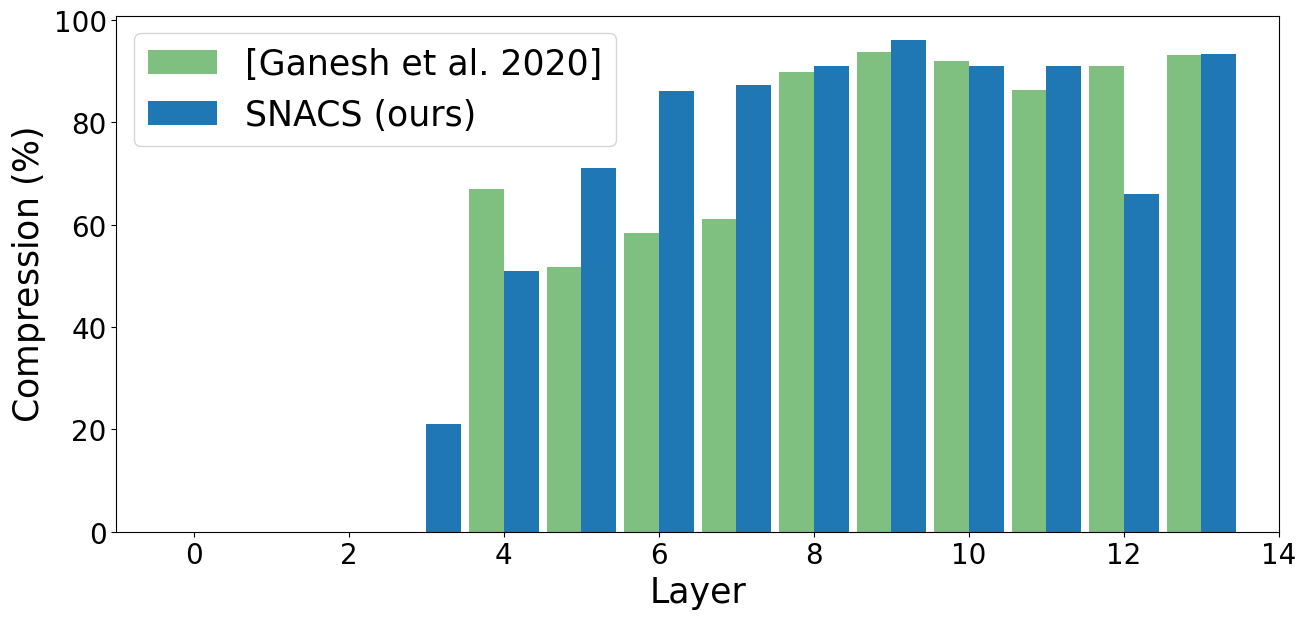

The matplotlib source for this figure:
import seaborn           as sns
import numpy             as np
import matplotlib.pyplot as plt
import matplotlib.colors as clr
import matplotlib

plt.rcParams["font.family"] = "Times New Roman"

# Setup Colo Palette
#palette = clr.ListedColormap(['#003f5c', '#2f4b7c', '#665191', '#a05195', '#d45087', '#f95d6a', '#ff7c43', '#ffa600'])
plt.set_cmap('viridis')
cmap = matplotlib.cm.get_cmap('viridis')
color_range = np.linspace(0, 1, 7)

palette = sns.color_palette('tab10', 3)

data = {}
## ResNet50
## MINT Compression
#data[0] = np.asarray([0.0, 73.46, 31.90, 44.14, 34.37, 3.12, 28.51, 27.02, 17.57, 26.58, 35.27, 48.51, 27.85, 36.13, 83.32, 24.56, 29.02, 33.76, 43.84, 51.75, 14.18, 38.23, 32.98, 32.98, 84.76, 35.74, 81.32, 77.44, 10.74, 12.06, 52.97, 46.67, 90.84, 88.52, 66.94, 25.80, 21.09, 48.63, 22.31, 4.12, 32.44, 28.24, 30.15, 3.46, 5.22, 91.06, 84.22, 67.38, 61.64, 52.02, 89.11, 77.95, 68.45, 0.0]) 
## SNACS compression
#data[1] = np.asarray([0.0, 0.0, 0.0, 0.0, 0.0, 0.0, 11.20, 0.02, 0.02, 0.02, 0.02, 16.04, 6.05, 16.04, 21.04, 26.04, 6.05, 16.04, 26.04, 16.04, 26.04, 21.04, 0.02, 6.05, 26.04, 56.05, 36.05, 36.05, 51.04, 41.04, 41.04, 41.04, 21.04, 36.05, 51.04, 21.04, 16.04, 61.05, 36.05, 16.04, 46.04, 41.04, 21.04, 46.04, 66.04, 88.28, 61.05, 41.04, 46.04, 95.60, 66.04, 96.04, 96.04, 0.0])
#x_axis  = np.arange(0, 54) 

# VGG16 
# MINT Compression
data[0] = np.asarray([0.0, 0.0, 0.0, 0.0, 67.08, 51.80, 58.39, 61.18, 89.91, 93.72, 92.04, 86.25, 91.01, 93.28, 0.0]) 
# SNACS compression
data[1] = np.asarray([0.0, 0.0, 0.0, 21.04, 51.04, 71.04, 86.05, 87.25, 91.04, 96.04, 91.04, 91.04, 66.04, 93.35, 0.15])
x_axis  = np.arange(0, 15) 

## ResNet56 
## MINT Compression
#data[0] = np.asarray([0.0, 19.53, 4.68, 6.64, 13.67, 4.29, 0, 17.18, 0, 13.67, 3.12, 15.23, 6.25, 19.14, 8.20, 0, 17.18, 1.56, 26.56, 0, 22.26, 34.86, 38.76, 63.57, 24.60, 38.18, 31.54, 67.18, 16.69, 26.75, 29, 47.16, 31.83, 38.57, 26.23, 41.6, 25.58, 0, 66.47, 79.76, 71.50, 78.61, 79.95, 88.96, 72.29, 73.55, 81.71, 82.61, 71.77, 81.49, 73.65, 63.35, 25.19, 0, 20.04, 0]) 
## SNACS compression
#data[1] = np.asarray([0.0, 0.39, 0.39, 0.39, 51.56, 11.32, 0.39, 0.39, 16.40, 16.40, 11.32, 6.25, 21.48, 6.25, 26.56, 41.40, 51.56, 0.39, 26.56, 11.32, 36.13, 51.07, 36.13, 66.11, 41.11, 26.07, 76.07, 31.15, 46.09, 16.11, 26.07, 26.07, 21.09, 6.15, 46.09, 11.13, 26.07, 41.11, 76.07, 46.04, 91.04, 56.05, 81.05, 11.05, 86.05, 36.06, 86.05, 31.05, 91.04, 91.04, 96.04, 96.04, 96.04, 96.04, 96.04, 0.15])
#x_axis  = np.arange(0, 56) 

event   = ['[Ganesh et al. 2020]', 'SNACS (ours)']

## Full plot
fig, ax = plt.subplots(figsize=(15, 6.7))
plt.bar(x_axis- 0.45/2., data[0], 0.45, alpha=0.5, color='g', label=event[0])
plt.bar(x_axis+ 0.45/2., data[1], 0.45, label=event[1])

#plt.xlim(-1,55)
plt.xlim(-1,14)

#plt.title('Comparison of compression ($\%$) per layer', fontsize=30)
plt.xlabel('Layer', fontsize=25)
plt.ylabel('Compression ($\%$)', fontsize=25)

plt.xticks(fontsize=20)
plt.yticks(fontsize=20)
plt.legend(fontsize=25)
#plt.tight_layout()
#plt.margins(0,0)
plt.show()
